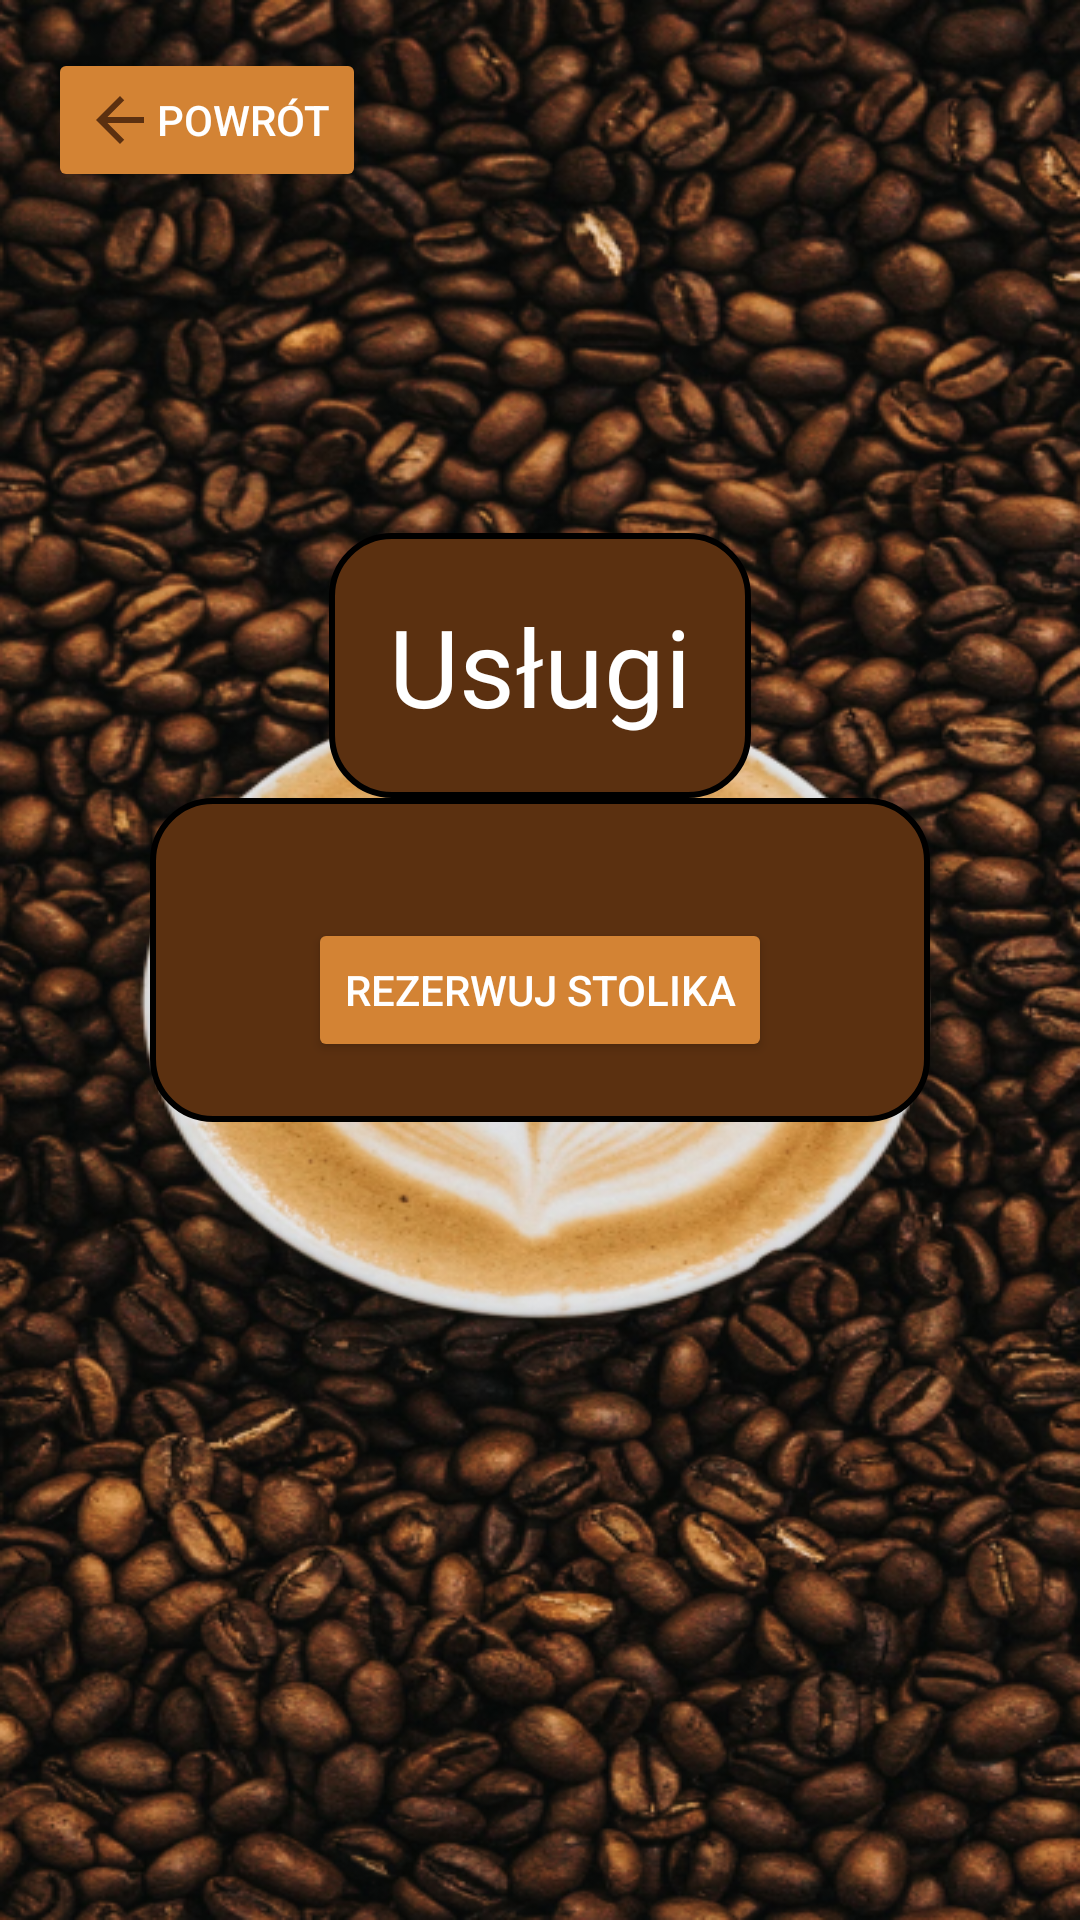

The Android layout XML behind this screen, and the referenced resources:
<!-- AndroidManifest.xml: application theme Theme.Kawiarnia -->
<!-- res/layout/activity_uslugi.xml -->
<?xml version="1.0" encoding="utf-8"?>
<RelativeLayout xmlns:android="http://schemas.android.com/apk/res/android"
    android:layout_width="match_parent"
    android:layout_height="match_parent"
    android:background="@drawable/zdj3">

    
    <Button
        android:id="@+id/button_back"
        android:layout_width="wrap_content"
        android:layout_height="wrap_content"
        android:layout_alignParentStart="true"
        android:layout_alignParentTop="true"
        android:layout_margin="16dp"
        android:backgroundTint="#D38334"
        android:drawableLeft="@drawable/baseline_arrow_back_24"
        android:text="Powrót"
        android:textColor="#FFFFFF" />

    <LinearLayout
        android:id="@+id/uslugititle"
        android:layout_width="wrap_content"
        android:layout_height="wrap_content"
        android:background="@drawable/shape"
        android:gravity="center"
        android:padding="20dp"
        android:visibility="visible"
        android:layout_centerHorizontal="true"
        android:layout_above="@id/uslugiLayout">
        <TextView
            android:layout_width="wrap_content"
            android:text="Usługi"
            android:fontFamily="@font/sourgummy"
            android:textSize="36dp"
            android:textColor="@color/white"
            android:layout_height="wrap_content">
        </TextView>
    </LinearLayout>

    <LinearLayout
        android:id="@+id/uslugiLayout"
        android:layout_width="match_parent"
        android:layout_height="wrap_content"
        android:layout_centerInParent="true"
        android:background="@drawable/shape"
        android:gravity="center"
        android:orientation="vertical"
        android:padding="20dp"
        android:layout_marginLeft="50dp"
        android:layout_marginRight="50dp"
        android:visibility="visible">

        <Button
            android:id="@+id/button_reservation"
            android:layout_width="wrap_content"
            android:layout_height="wrap_content"
            android:text="Rezerwuj Stolika"
            android:layout_centerHorizontal="true"
            android:layout_marginTop="20dp"
            android:backgroundTint="#D38334"
            android:textColor="#FFFFFF" />

    </LinearLayout>

</RelativeLayout>
<!-- resources referenced by this layout -->
<resources>
  <color name="white">#FFFFFFFF</color>
  <!-- drawable baseline_arrow_back_24 (drawable) -->
  <vector xmlns:android="http://schemas.android.com/apk/res/android" android:autoMirrored="true" android:height="24dp" android:tint="#5B3010" android:viewportHeight="24" android:viewportWidth="24" android:width="24dp">
        
      <path android:fillColor="@android:color/white" android:pathData="M20,11H7.83l5.59,-5.59L12,4l-8,8 8,8 1.41,-1.41L7.83,13H20v-2z"/>
      
  </vector>
  <!-- drawable shape (drawable) -->
  <?xml version="1.0" encoding="utf-8"?>
  <shape xmlns:android="http://schemas.android.com/apk/res/android">
      <stroke
          android:width="2dp"
          android:color="@color/black"/>
      <solid
          android:color="@color/CiemnyBraz"/>
      <corners
          android:radius="20dp"/>
  </shape>
  <!-- drawable zdj3: png bitmap (drawable, 600518 bytes) -->
  <style name="Theme.Kawiarnia" parent="Base.Theme.Kawiarnia" />
  <color name="black">#FF000000</color>
  <color name="CiemnyBraz">#5B3010</color>
  <style name="Base.Theme.Kawiarnia" parent="Theme.Material3.DayNight.NoActionBar">
          
          
      </style>
</resources>
